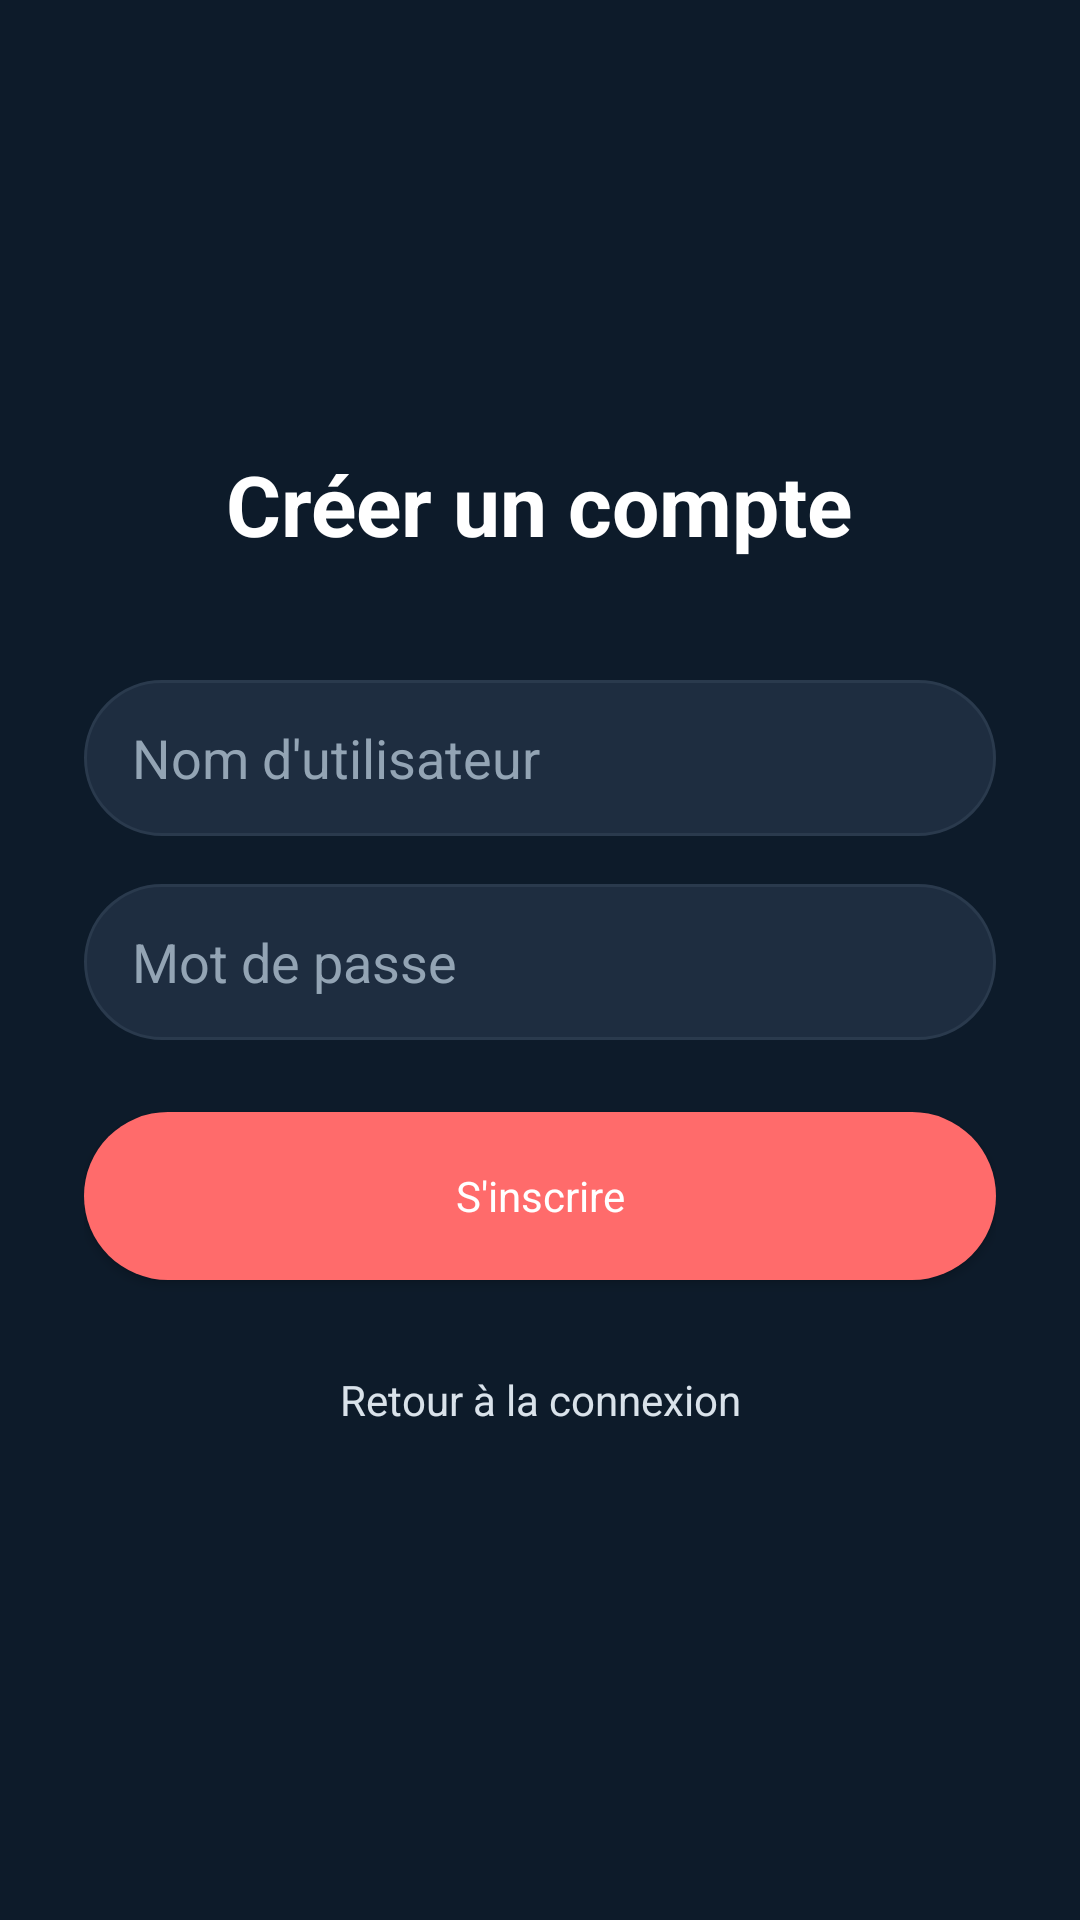

This screen was rendered from an Android layout file. Write that file and the resources it references.
<!-- AndroidManifest.xml: application theme Theme.Travelshare -->
<!-- res/layout/activity_register.xml -->
<?xml version="1.0" encoding="utf-8"?>
<LinearLayout xmlns:android="http://schemas.android.com/apk/res/android"
    android:layout_width="match_parent"
    android:layout_height="match_parent"
    android:orientation="vertical"
    android:padding="28dp"
    android:gravity="center"
    android:background="@color/background_color">

    <TextView
        android:layout_width="wrap_content"
        android:layout_height="wrap_content"
        android:text="Créer un compte"
        android:textSize="28sp"
        android:textStyle="bold"
        android:textColor="@color/ink"
        android:layout_marginBottom="40dp"/>

    <EditText
        android:id="@+id/et_reg_username"
        android:layout_width="match_parent"
        android:layout_height="52dp"
        android:hint="Nom d'utilisateur"
        android:inputType="textPersonName"
        android:paddingHorizontal="16dp"
        android:background="@drawable/bg_input"
        android:textColor="@color/ink"
        android:textColorHint="@color/ink_faint"
        android:layout_marginBottom="16dp"/>

    <EditText
        android:id="@+id/et_reg_password"
        android:layout_width="match_parent"
        android:layout_height="52dp"
        android:hint="Mot de passe"
        android:inputType="textPassword"
        android:paddingHorizontal="16dp"
        android:background="@drawable/bg_input"
        android:textColor="@color/ink"
        android:textColorHint="@color/ink_faint"
        android:layout_marginBottom="24dp"/>

    <Button
        android:id="@+id/btn_do_register"
        android:layout_width="match_parent"
        android:layout_height="56dp"
        android:text="S'inscrire"
        android:background="@drawable/bg_pill_solid"
        android:textColor="@color/default_white"
        android:textAllCaps="false"
        android:layout_marginBottom="16dp"/>

    <Button
        android:id="@+id/btn_back_to_login"
        android:layout_width="match_parent"
        android:layout_height="wrap_content"
        android:text="Retour à la connexion"
        style="?android:attr/borderlessButtonStyle"
        android:textAllCaps="false"
        android:textColor="@color/ink_muted"/>
</LinearLayout>
<!-- resources referenced by this layout -->
<resources>
  <color name="background_color">#0D1B2A</color>
  <color name="default_white">#FFFFFFFF</color>
  <color name="ink">#FFFFFFFF</color>
  <color name="ink_faint">#93A4B4</color>
  <color name="ink_muted">#D9E2EA</color>
  <!-- drawable bg_input (drawable) -->
  <?xml version="1.0" encoding="utf-8"?>
  <shape xmlns:android="http://schemas.android.com/apk/res/android" android:shape="rectangle">
      <solid android:color="@color/surface_field" />
      <stroke android:width="1dp" android:color="@color/border_light" />
      <corners android:radius="@dimen/radius_pill" />
  </shape>
  <!-- drawable bg_pill_solid (drawable) -->
  <?xml version="1.0" encoding="utf-8"?>
  <shape xmlns:android="http://schemas.android.com/apk/res/android" android:shape="rectangle">
      <solid android:color="@color/coral" />
      <corners android:radius="@dimen/radius_pill" />
  </shape>
  <color name="surface_field">#1E2D40</color>
  <color name="border_light">#2A3A4D</color>
  <dimen name="radius_pill">100dp</dimen>
  <color name="coral">#FF6B6B</color>
  <color name="sand">#E8C99A</color>
  <color name="surface_card">#162032</color>
  <color name="navy">#0D1B2A</color>
  <style name="Widget.Travelshare.Button" parent="Widget.MaterialComponents.Button">
          <item name="cornerRadius">@dimen/radius_md</item>
          <item name="android:textAllCaps">false</item>
          <item name="android:minHeight">@dimen/touch_target</item>
          <item name="android:fontFamily">sans-serif-medium</item>
      </style>
  <style name="Widget.Travelshare.Card" parent="Widget.MaterialComponents.CardView">
          <item name="cardCornerRadius">@dimen/radius_lg</item>
          <item name="cardElevation">@dimen/elevation_card</item>
          <item name="cardBackgroundColor">@color/surface_card</item>
      </style>
  <style name="Widget.Travelshare.TextInputLayout" parent="Widget.MaterialComponents.TextInputLayout.FilledBox">
          <item name="boxBackgroundColor">@color/surface_field</item>
          <item name="boxCornerRadiusTopStart">@dimen/radius_lg</item>
          <item name="boxCornerRadiusTopEnd">@dimen/radius_lg</item>
          <item name="boxCornerRadiusBottomStart">@dimen/radius_lg</item>
          <item name="boxCornerRadiusBottomEnd">@dimen/radius_lg</item>
      </style>
  <color name="coral_soft">#33FF6B6B</color>
  <style name="TextAppearance.Travelshare.Nav.Active" parent="TextAppearance.MaterialComponents.Caption">
          <item name="android:fontFamily">sans-serif-medium</item>
          <item name="android:textSize">@dimen/label_small_size</item>
          <item name="android:textStyle">bold</item>
          <item name="android:textColor">@color/default_white</item>
      </style>
  <style name="TextAppearance.Travelshare.Nav" parent="TextAppearance.MaterialComponents.Caption">
          <item name="android:fontFamily">sans-serif</item>
          <item name="android:textSize">@dimen/label_small_size</item>
          <item name="android:textColor">@color/ink_faint</item>
      </style>
  <style name="Widget.Travelshare.BottomNavigation.ActiveIndicator" parent="">
          <item name="android:color">@color/coral</item>
          <item name="android:width">@dimen/bottom_nav_indicator_width</item>
          <item name="android:height">@dimen/bottom_nav_indicator_height</item>
          <item name="shapeAppearance">@style/ShapeAppearance.Travelshare.Pill</item>
      </style>
  <dimen name="radius_md">12dp</dimen>
  <dimen name="touch_target">48dp</dimen>
  <dimen name="radius_lg">16dp</dimen>
  <dimen name="elevation_card">4dp</dimen>
  <dimen name="label_small_size">11sp</dimen>
  <dimen name="bottom_nav_indicator_width">56dp</dimen>
  <dimen name="bottom_nav_indicator_height">32dp</dimen>
  <style name="ShapeAppearance.Travelshare.Pill" parent="ShapeAppearance.MaterialComponents.SmallComponent">
          <item name="cornerFamily">rounded</item>
          <item name="cornerSize">50%</item>
      </style>
</resources>
